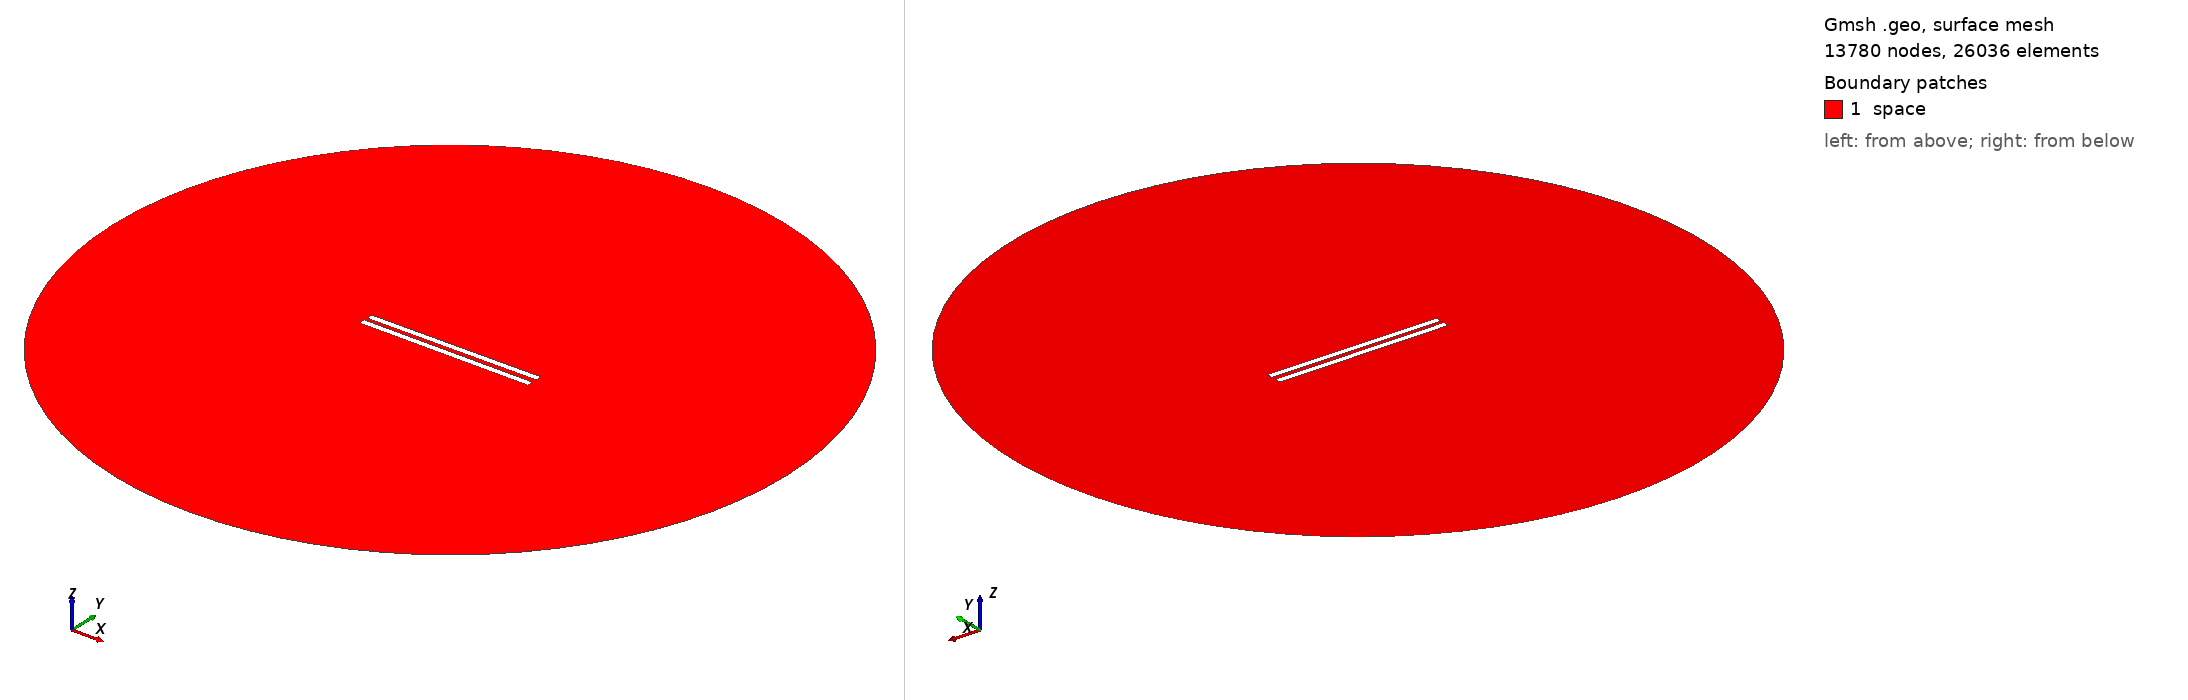

Gmsh geometry script, surface-meshed: 13780 nodes, 26036 surface elements. Boundary patches (legend numbers): 1 space. Left view from above one corner, right view from below the opposite corner. Legend entries are the model's physical surfaces. The drawing asked Gmsh for element sizes between 1% and 20% of the model's largest extent; the script's own settings can give other sizes.

=== 194.geo (drawn) ===
// Set the geometry kernel
SetFactory("OpenCASCADE");

//---------------------------------------
// Rectangles
//---------------------------------------

// Rectangle 1 (top)
Point(1) = {-49.84444444444444, 1.25, 0, 1.0};
Point(2) = {49.84444444444444, 1.25, 0, 1.0};
Point(3) = {49.84444444444444, 4.938888888888889, 0, 1.0};
Point(4) = {-49.84444444444444, 4.938888888888889, 0, 1.0};

Line(1) = {1, 2};
Line(2) = {2, 3};
Line(3) = {3, 4};
Line(4) = {4, 1};

Line Loop(1) = {1, 2, 3, 4};
Plane Surface(1) = {1};

Rotate { {0, 0, 1}, {0,  1.25,  0}, 0.006 } {
  Surface{1};
}

// Rectangle 2 (bottom)
Point(5) = {-49.84444444444444, -1.25, 0, 1.0};
Point(6) = {49.84444444444444, -1.25, 0, 1.0};
Point(7) = {49.84444444444444, -4.938888888888889, 0, 1.0};
Point(8) = {-49.84444444444444, -4.938888888888889, 0, 1.0};

Line(5) = {5, 6};
Line(6) = {6, 7};
Line(7) = {7, 8};
Line(8) = {8, 5};

Line Loop(2) = {5, 6, 7, 8};
Plane Surface(2) = {2}; 


//---------------------------------------
// Circle
//---------------------------------------

// Define points
Point(9) = {0, 0, 0};        // Center
Point(10) = {200, 0, 0};     // Start point
Point(11) = {0, 200, 0};     // 90 degrees
Point(12) = {-200, 0, 0};    // 180 degrees
Point(13) = {0, -200, 0};    // 270 degrees

// Define circle arcs (each needs start, center, end)
Circle(9) = {10, 9, 11};
Circle(10) = {11, 9, 12};
Circle(11) = {12, 9, 13};
Circle(12) = {13, 9, 10};

// Define curve loop and surface if needed
Curve Loop(3) = {9, 10, 11, 12};
Surface(3) = {3};

// Subtract Rectangles from Circle
BooleanDifference{ Surface{3}; Delete; }{ Surface{1}; Surface{2}; Delete; }

//---------------------------------------
// Transfinite Lines and Surface
//---------------------------------------
r = 7;
Transfinite Line {1, 3} = 50*r Using Progression 1;
Transfinite Line {2, 4} = 2*r Using Progression 1;
Transfinite Line {5, 7} = 50*r Using Progression 1;
Transfinite Line {6, 8} = 2*r Using Progression 1;
Transfinite Line {9, 10, 11, 12} = 20 Using Progression 1;

//---------------------------------------
// Define Physical Groups
//---------------------------------------                

//--- Physical Curves
// Physical groups for boundaries
Physical Line("force_segment", 10) = {1};
Physical Line("upper_plate", 11) = {2, 3, 4};
Physical Line("lower_plate", 12) = {5, 6, 7, 8};
Physical Line("boundary", 20) = {9, 10, 11, 12};

//--- Physical Surfaces
Physical Surface("space", 30) = {3};

//---------------------------------------
// 6. Generate the Mesh
//---------------------------------------
Mesh 2;  // 2D mesh generation
